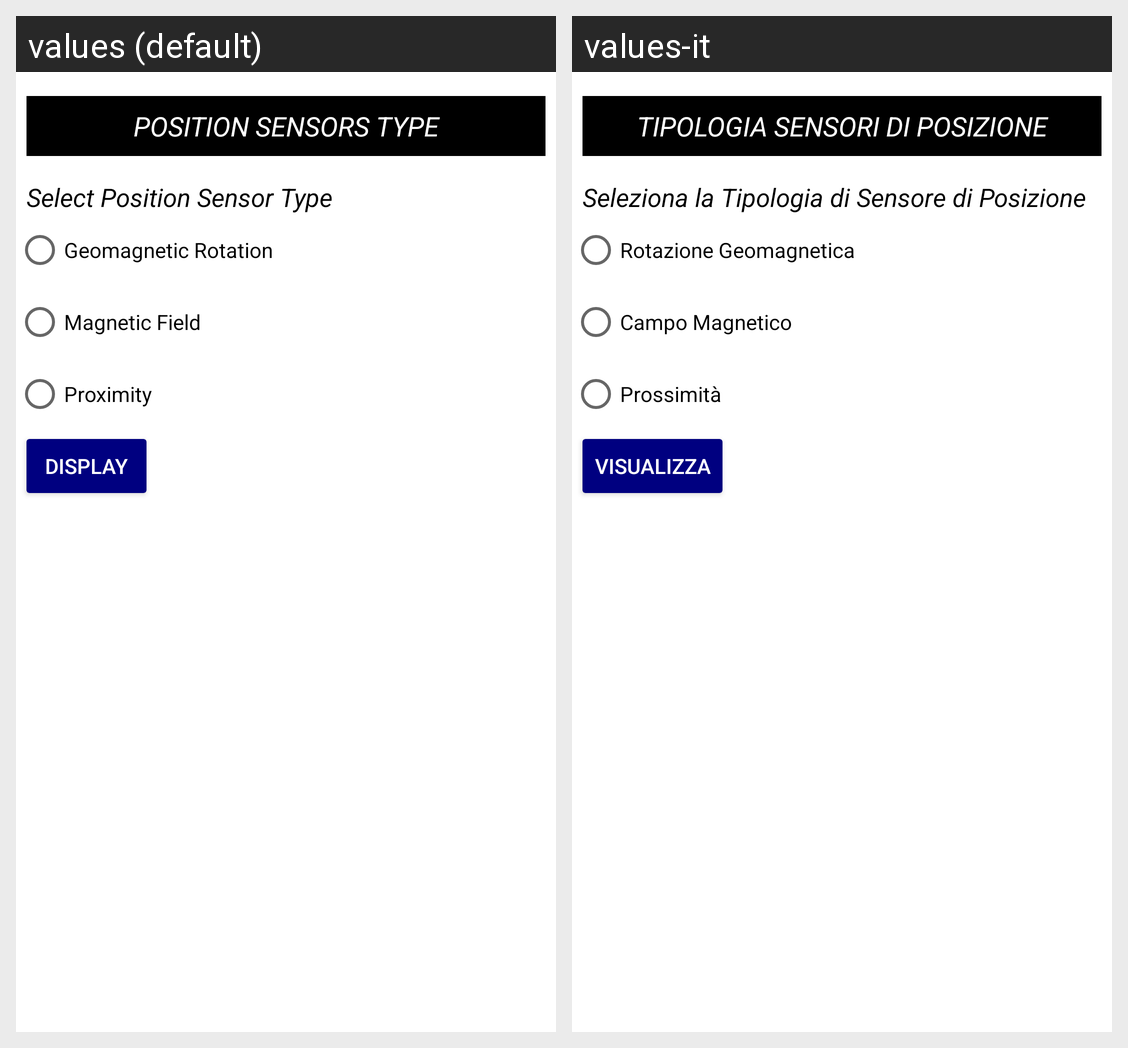

This grid shows one Android layout under two languages. Give, for every string resource on the screen, its name, the default text and each shown locale's text.
Android screen res/layout/activity_position_select_saved_value.xml rendered under 2 locales, left to right: values (default), values-it. Device: Nexus 5 (rendered at 1080×1920; each locale shown at half size, 540×960, under a caption strip naming it); theme Theme.SensoMeter.
Strings drawn on this screen, with the default value and each locale's value (text and hints the layout hard-codes, and strings that could not be matched under every locale, appear in the picture but are not listed):

position_type_text
  values: Position Sensors Type
  values-it: Tipologia Sensori di Posizione

position_selector_text
  values: Select Position Sensor Type
  values-it: Seleziona la Tipologia di Sensore di Posizione

geomagnetic_rotation_text
  values: Geomagnetic Rotation
  values-it: Rotazione Geomagnetica

magnetic_field_text
  values: Magnetic Field
  values-it: Campo Magnetico

proximity_text
  values: Proximity
  values-it: Prossimità

view_value_text
  values: Display
  values-it: Visualizza
